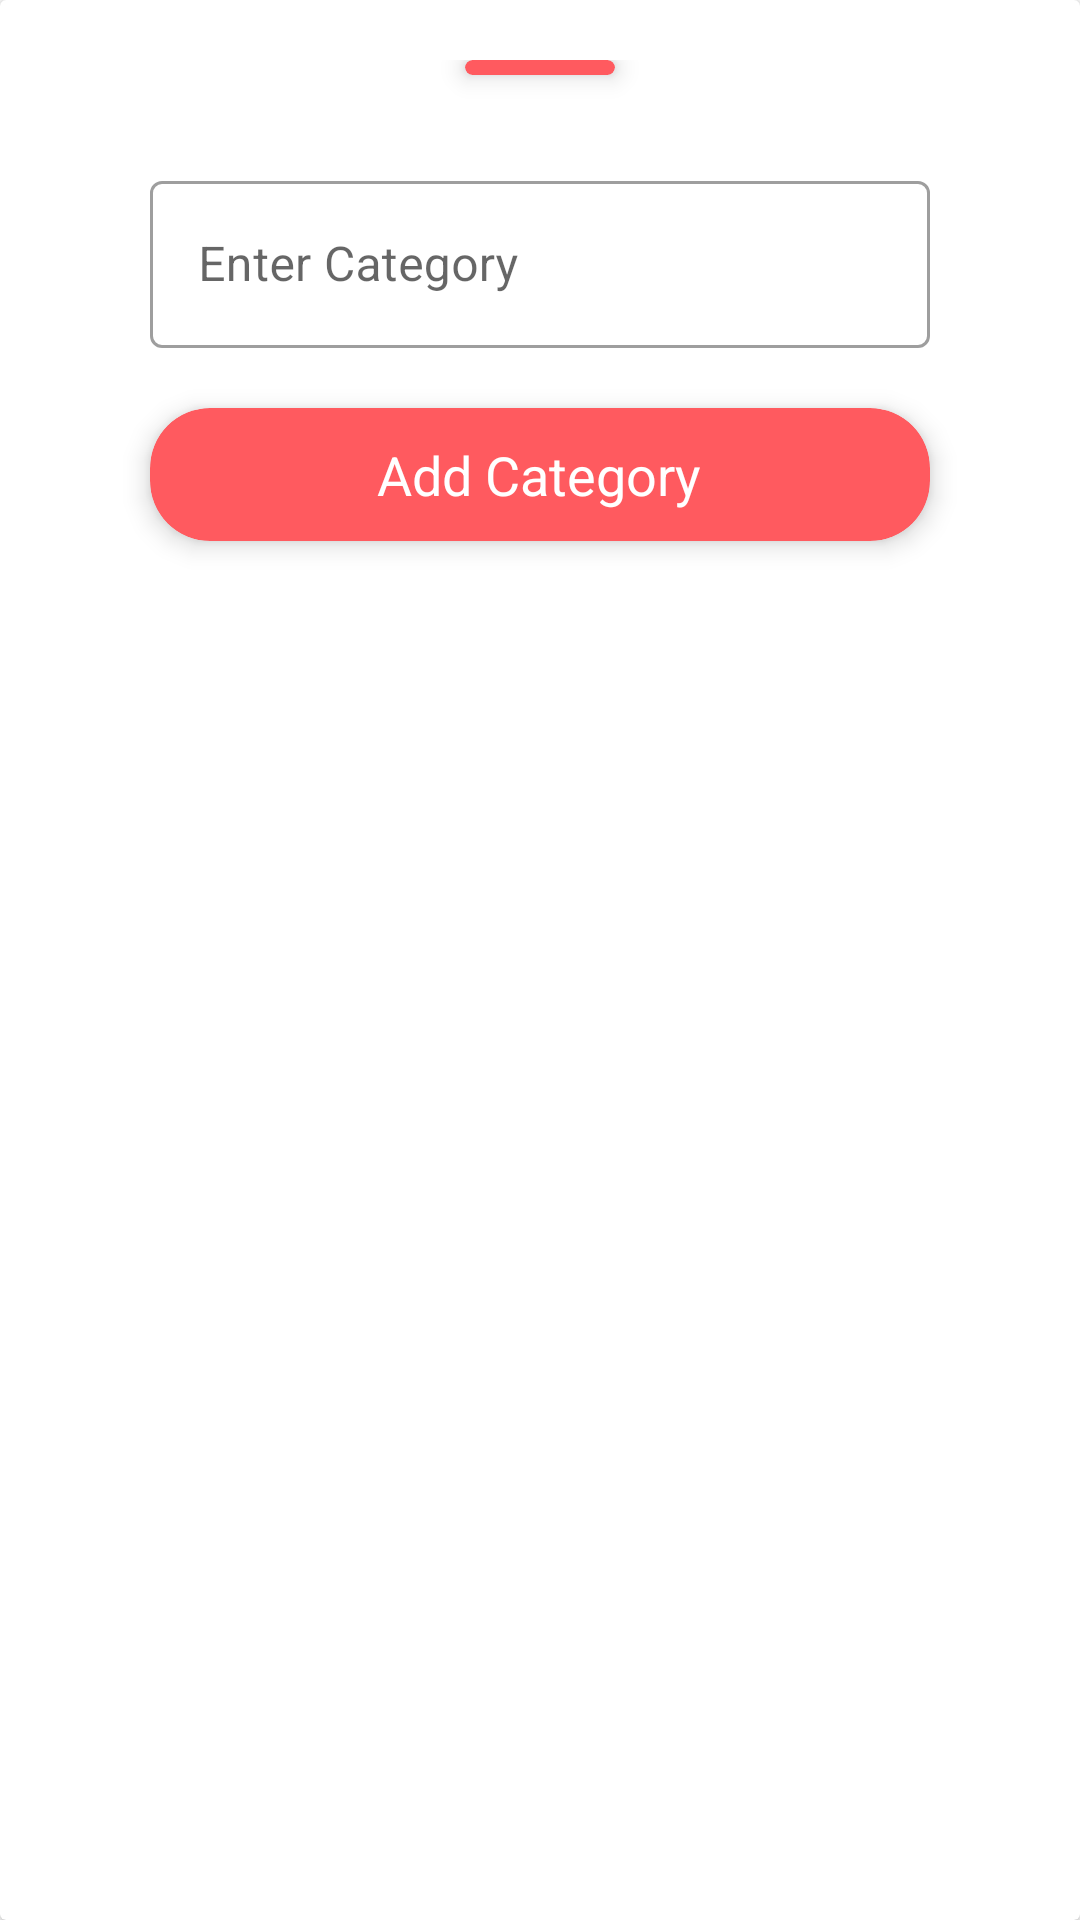

Android layout source for this screen:
<!-- AndroidManifest.xml: application theme Theme.ExpenseManager -->
<!-- res/layout/bottom_sheet_category_input.xml -->
<?xml version="1.0" encoding="utf-8"?>
<androidx.cardview.widget.CardView xmlns:android="http://schemas.android.com/apk/res/android"
    xmlns:app="http://schemas.android.com/apk/res-auto"
    android:layout_width="match_parent"
    android:layout_height="wrap_content">

    <LinearLayout
        android:layout_width="match_parent"
        android:layout_height="wrap_content"
        android:layout_margin="20dp"
        android:orientation="vertical"
        android:paddingStart="20dp"
        android:paddingEnd="20dp">


        <androidx.cardview.widget.CardView
            android:layout_width="50dp"
            android:layout_height="5dp"
            android:layout_gravity="center_horizontal"
            android:layout_marginBottom="20dp"
            android:backgroundTint="@color/carrot_red"
            app:cardCornerRadius="50dp"
            app:cardElevation="5dp" />


        <com.google.android.material.textfield.TextInputLayout
            style="@style/Widget.MaterialComponents.TextInputLayout.OutlinedBox"
            android:layout_width="match_parent"
            android:layout_height="wrap_content"
            android:layout_margin="10dp"
            android:hint="@string/enter_category"
            android:textColor="@color/black_2">

            <com.google.android.material.textfield.TextInputEditText
                android:id="@+id/etTitleInput"
                android:layout_width="match_parent"
                android:layout_height="wrap_content"
                android:inputType="text"
                android:maxLength="30"
                android:maxLines="1" />

        </com.google.android.material.textfield.TextInputLayout>


        <androidx.cardview.widget.CardView
            android:id="@+id/cvAddCategory"
            android:layout_width="match_parent"
            android:layout_height="wrap_content"
            android:layout_margin="10dp"
            android:layout_weight="1"
            android:backgroundTint="@color/carrot_red"
            app:cardCornerRadius="20dp"
            app:cardElevation="5dp">


            <TextView
                android:layout_width="wrap_content"
                android:layout_height="wrap_content"
                android:layout_gravity="center"
                android:layout_margin="10dp"
                android:drawablePadding="10dp"
                android:text="Add Category"
                android:textColor="@color/white"
                android:textSize="18sp" />


        </androidx.cardview.widget.CardView>


    </LinearLayout>


</androidx.cardview.widget.CardView>
<!-- resources referenced by this layout -->
<resources>
  <color name="black_2">#565656</color>
  <color name="carrot_red">#FF5A5F</color>
  <color name="white">#FFFFFFFF</color>
  <string name="enter_category">Enter Category</string>
  <style name="Theme.ExpenseManager" parent="Theme.MaterialComponents.DayNight.NoActionBar">
          
          <item name="colorPrimary">@color/carrot_red</item>
          <item name="colorPrimaryVariant">@color/white</item>
          <item name="colorOnPrimary">@color/black_2</item>
          
          <item name="colorSecondary">@color/carrot_red</item>
          <item name="colorSecondaryVariant">@color/carrot_red</item>
          <item name="colorOnSecondary">@color/black</item>
          
          <item name="android:statusBarColor" tools:targetApi="l">?attr/colorPrimaryVariant</item>
          
      </style>
  <color name="black">#FF000000</color>
</resources>
